Image classification data set "datera-quest" (AffrizaWildanFauzan/datera-quest on GitHub). Class labels (30): Albizia saponaria, Dendrobium leonis, Dracaena trifasciata, Echinodorus radican, Gymnocalycium, Hopea bilitonensis, Impatiens walleriana, Lagerstroemia speciosa, Ixora acuminata, Monstera adansonii, Nepenthes sumatrana, Alocasia Black Velvet, Nepenthes reinwardtiana, Ochna kirkii, Philodendron Lemon, Portulaca sp, Quassia amara, Reutealis trisperma, Rosa sp, Russelia equisetiformis, Syzygium myrtifolium, Tabernaemontana corymbosa, Anacampseros rufescens Sunrise, 3 apocynacaea, Areca catechu, Catharanthus roseus, Ceiba pentandra, Cuphea hyssopifolia, Cymbidium bicolor, Dendrobium Uthai White.

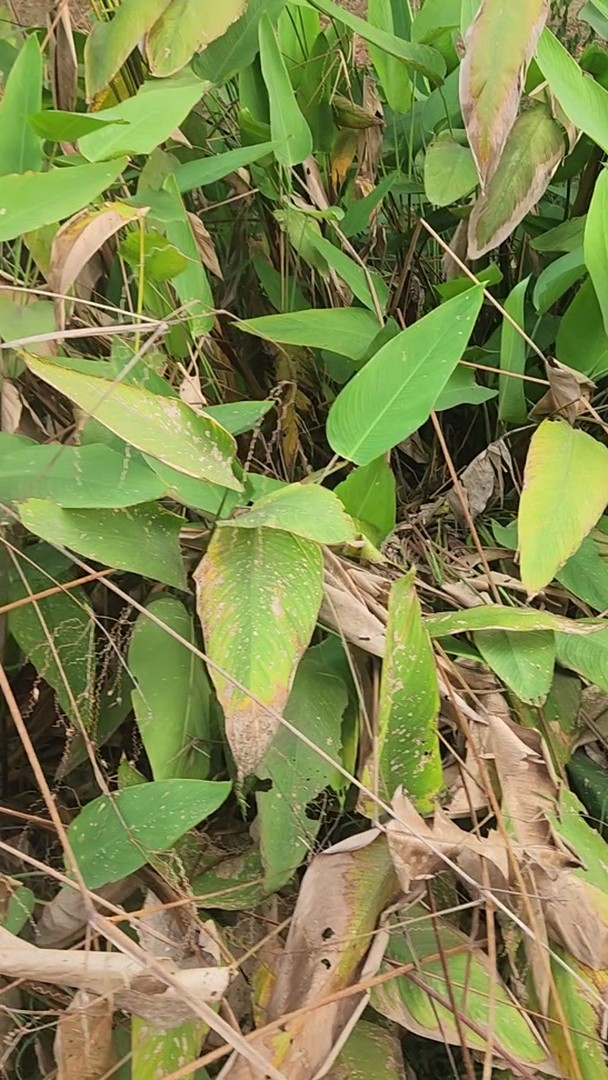
Label: Echinodorus radican

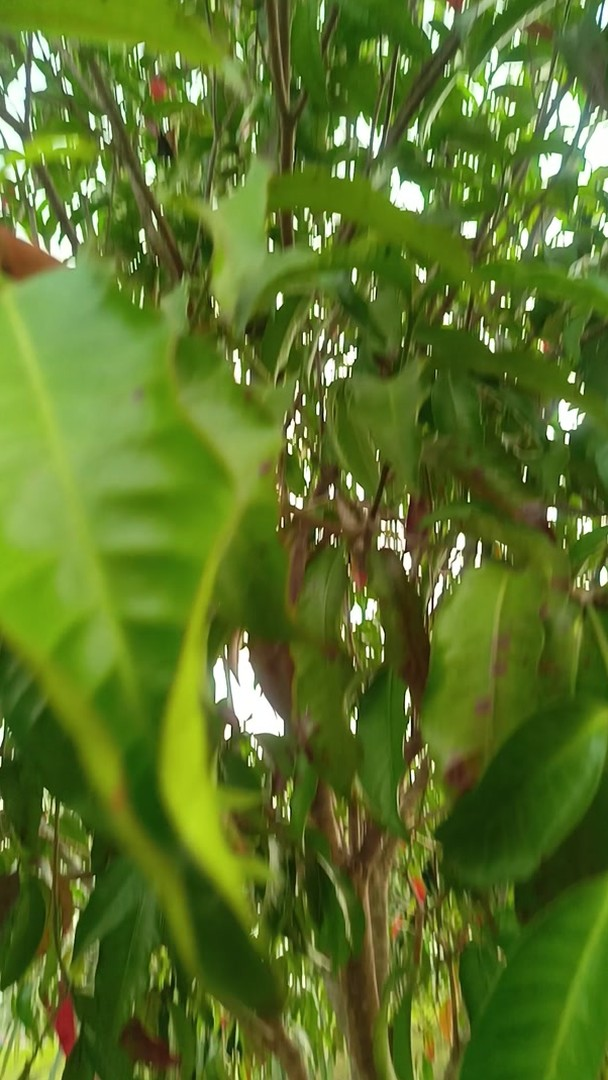
Label: 3 apocynacaea

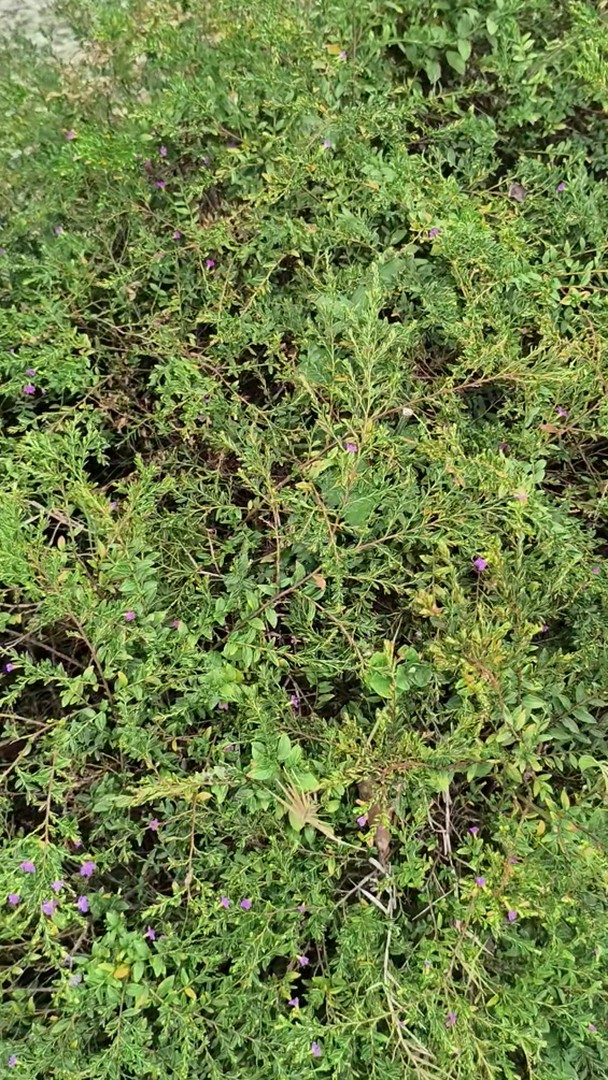
Label: Cuphea hyssopifolia

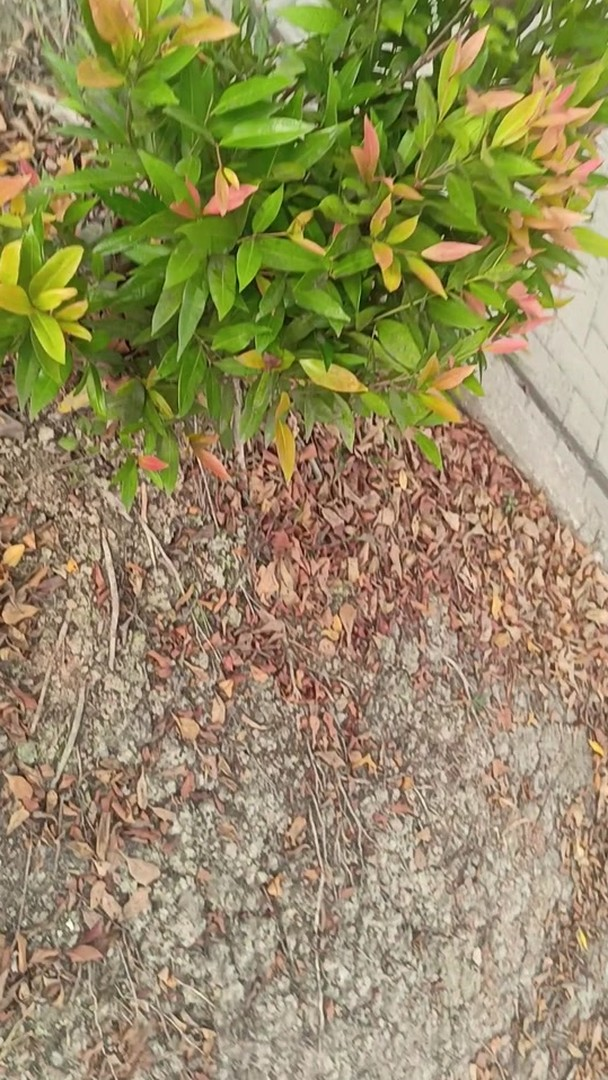
Label: Syzygium myrtifolium

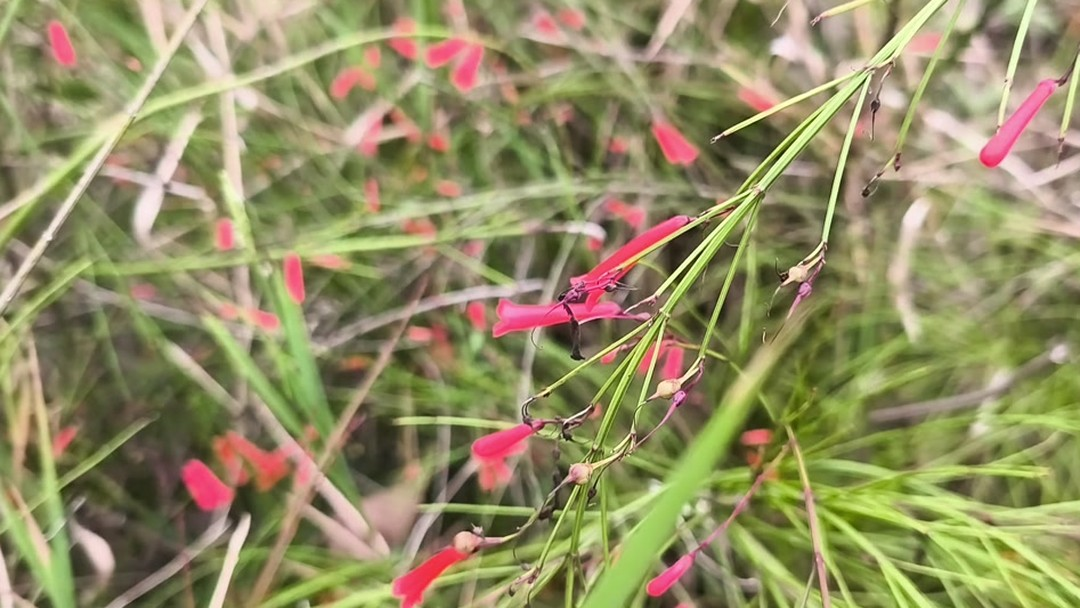
Label: Russelia equisetiformis

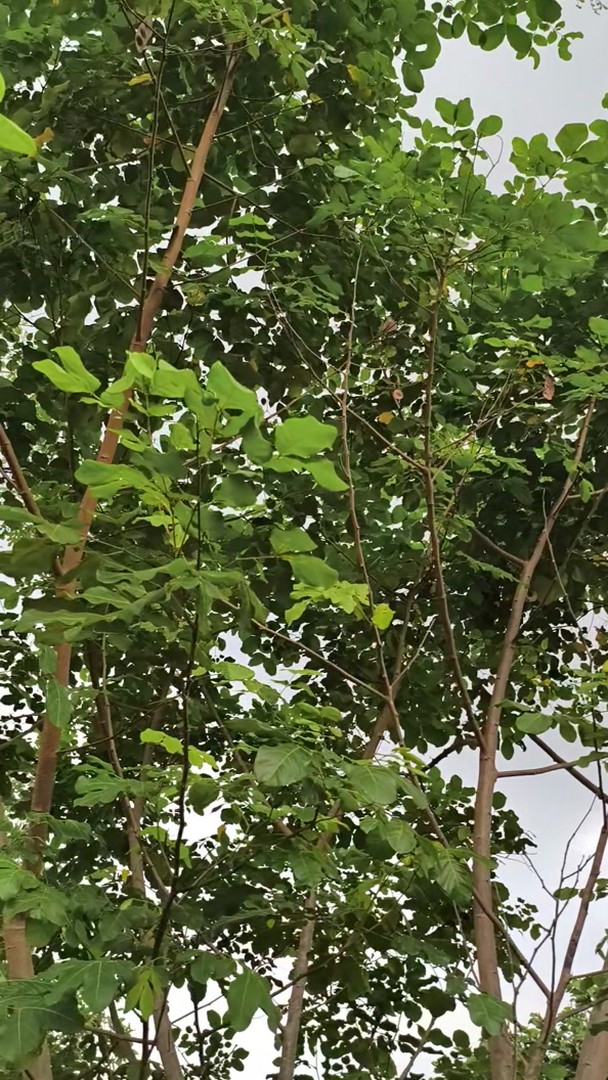
Label: Albizia saponaria
